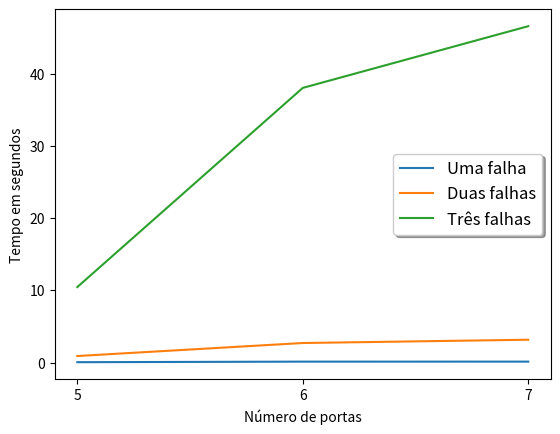

Generate this figure with matplotlib:
# This module create a graph that show statistics comparing the number of faults found in the system.

import matplotlib.pyplot as plt
fig, ax = plt.subplots()
ax.plot([5, 6, 7], [0.049, 0.125, 0.127], label="Uma falha")
ax.plot([5, 6, 7], [0.904, 2.707, 3.161], label="Duas falhas")
ax.plot([5, 6, 7], [10.463, 38.062, 46.613], label="Três falhas")

plt.ylabel('Tempo em segundos')
plt.xlabel("Número de portas")
plt.xticks([5, 6, 7])
ax.legend(loc="center right", shadow=True, fontsize='large')
plt.show()